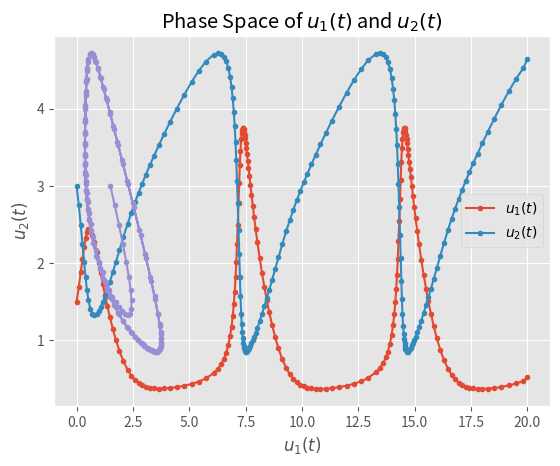

This chart was generated by the following Python code:
import numpy as np
import matplotlib.pyplot as plt

plt.style.use("ggplot")


alpha = [0, 1 / 4, 3 / 8, 12 / 13, 1, 1 / 2]
beta = [
    [0, 1 / 4, 3 / 32, 1932 / 2197, 439 / 216, -8 / 27],
    [0, 0, 9 / 32, -7200 / 2197, -8, 2],
    [0, 0, 0, 7296 / 2197, 3680 / 513, -3544 / 2565],
    [0, 0, 0, 0, -845 / 4104, 1859 / 4104],
    [0, 0, 0, 0, 0, -11 / 40],
    [0, 0, 0, 0, 0, 0],
]
wA = [25 / 216, 0, 1408 / 2565, 2197 / 4104, -1 / 5, 0]
wB = [16 / 135, 0, 6656 / 12825, 28561 / 56430, -9 / 50, 2 / 55]


def brusselator(time, U):
    u1, u2 = U[0], U[1]
    f1 = 1.0 + (u1 ** 2) * u2 - 4.0 * u1
    f2 = 3.0 * u1 - (u1 ** 2) * u2
    return np.array([f1, f2])


def computeK(previousU, time, step_size, previousK):
    j = len(previousK)
    previous_k_sum = sum((beta[i][j] * previousK[i] for i in range(j)))
    return brusselator(
        time + step_size * alpha[j], previousU + step_size * previous_k_sum
    )


def computeIteration(previous, step_size, w, K):
    return previous + step_size * sum(w[i] * K[i] for i in range(6))


tolerance = 1e-6

initial = np.array([1.5, 3.0])
U = [initial]
h = 0.1
tn = 0.0 + h
t = [0.0]
t_stop = 20

reached_end = False
iterations = 0

while True:
    iterations += 1
    Un = U[-1]

    k1 = computeK(Un, tn, h, [])
    k2 = computeK(Un, tn, h, [k1])
    k3 = computeK(Un, tn, h, [k1, k2])
    k4 = computeK(Un, tn, h, [k1, k2, k3])
    k5 = computeK(Un, tn, h, [k1, k2, k3, k4])
    k6 = computeK(Un, tn, h, [k1, k2, k3, k4, k5])
    ks = [k1, k2, k3, k4, k5, k6]

    U_next_A = computeIteration(Un, h, wA, ks)
    U_next_B = computeIteration(Un, h, wB, ks)
    diff = np.linalg.norm(U_next_A - U_next_B)

    gamma = min(0.8 * (tolerance / diff) ** (1 / 5), 5) if diff else 5
    h *= gamma
    if diff >= tolerance and not reached_end:
        tn = t[-1] + h
        continue

    t.append(tn)
    U.append(U_next_B)

    if reached_end:
        break

    tn += h
    if tn > t_stop:
        reached_end = True
        tn = t_stop

print(f"Total iterations:     {iterations}")
print(f"Function Evaluations: {iterations} * 6 = {iterations * 6}")
smallest_step = min(np.diff(t))
print(f"Smallest step taken:  {smallest_step}")
print(f"Total evaluations needed for all small steps: {6 * 20 / smallest_step}")


u1, u2 = [u[0] for u in U], [u[1] for u in U]
plt.plot(t, u1, ".-", label=r"$u_1(t)$")
plt.plot(t, u2, ".-", label=r"$u_2(t)$")
plt.title(r"Solution to Brusselator with $\delta = 10^{-6}$")
plt.xlabel(r"$t$")
plt.ylabel(r"$u(t)$")
plt.legend()
plt.show()

plt.plot(u1, u2, ".-")
plt.xlabel(r"$u_1(t)$")
plt.ylabel(r"$u_2(t)$")
plt.title(r"Phase Space of $u_1(t)$ and $u_2(t)$")
plt.show()
